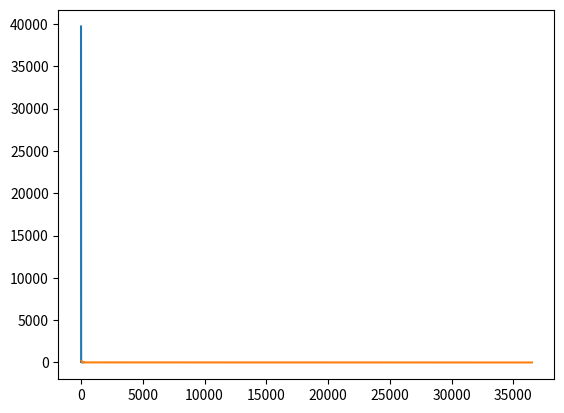

Here is the Python script that generated this plot:
import matplotlib.pyplot as plt
import numpy as np

a = [39695.023, 18709.295, 6534.532, 1271.5453, 51.911457, 236.73438, 401.17065, 293.0813, 127.25572, 48.90026, 42.267822, 49.233364, 47.35646, 42.244392, 39.96756, 39.822285, 39.75222, 39.398033, 39.11085, 38.935925, 38.738976, 38.4842, 38.209473, 37.937233, 37.66733, 37.395893, 37.11916, 36.833473, 36.537872, 36.234394, 35.925827, 35.613995, 35.29952, 34.98245, 34.662853, 34.341164, 34.01807, 33.69431, 33.370483, 33.04701, 32.72425, 32.402515, 32.082172, 31.763544, 31.44696, 31.132694, 30.82099, 30.512049, 30.20609, 29.903301, 29.603855, 29.307882, 29.015554, 28.726984, 28.442276, 28.161564, 27.884897, 27.612406, 27.344128, 27.080154, 26.820526, 26.565311, 26.31454, 26.068253, 25.826488, 25.589273, 25.356623, 25.128546, 24.905064, 24.68617, 24.471893, 24.262197, 24.057081, 23.856548, 23.660564, 23.469118, 23.2822, 23.099771, 22.921797, 22.748264, 22.579117, 22.414341, 22.253872, 22.097692, 21.945744, 21.797977, 21.654358, 21.514828, 21.379349, 21.24785, 21.120287, 20.996605, 20.876755, 20.760662, 20.648287, 20.53955, 20.434416, 20.332806, 20.23467, 20.139938, 20.048561, 19.960466, 19.875599, 19.793884, 19.715279, 19.639706, 19.567114, 19.497435, 19.430607, 19.366571, 19.305264, 19.246628, 19.190596, 19.137115, 19.086132, 19.03757, 18.991383, 18.94751, 18.905901, 18.866491, 18.829227, 18.794056, 18.760914, 18.729765, 18.700542, 18.673191, 18.647678, 18.623938, 18.601929, 18.581593, 18.562897, 18.54578, 18.530209, 18.516125, 18.50349, 18.49227, 18.482409, 18.473873, 18.466618, 18.460604, 18.455793, 18.452147, 18.449635, 18.448212, 18.447845, 18.448496, 18.45014, 18.452736, 18.456264, 18.460682, 18.465954, 18.472065, 18.478973, 18.48666, 18.49509, 18.50424, 18.514093, 18.524609, 18.535769, 18.547554, 18.559937, 18.572893, 18.5864, 18.600443, 18.614994, 18.63004, 18.645554, 18.661522, 18.67793, 18.694752, 18.711975, 18.729574, 18.747547, 18.765871, 18.784529, 18.803503, 18.822794, 18.842365, 18.862223, 18.882343, 18.902721, 18.923334, 18.944183, 18.965244, 18.986517, 19.007978, 19.029623, 19.051445, 19.073435, 19.095577, 19.117867, 19.140293, 19.162846, 19.18552, 19.208302, 19.231186, 19.254162, 19.27723, 19.300373, 19.323595]

b = [36500.55, 124.677475, 120.31867, 114.44217, 107.796265, 101.227325, 95.07066, 89.4915, 84.54929, 80.23591, 76.50185, 73.276276, 70.4817, 68.043526, 65.89565, 63.982643, 62.260128, 60.693565, 59.25666, 57.92948]

fig, ax = plt.subplots()

ax.plot(a, label='traing')
ax.plot(b, np.arange(0, 200, 10), label='validation')
plt.show()
